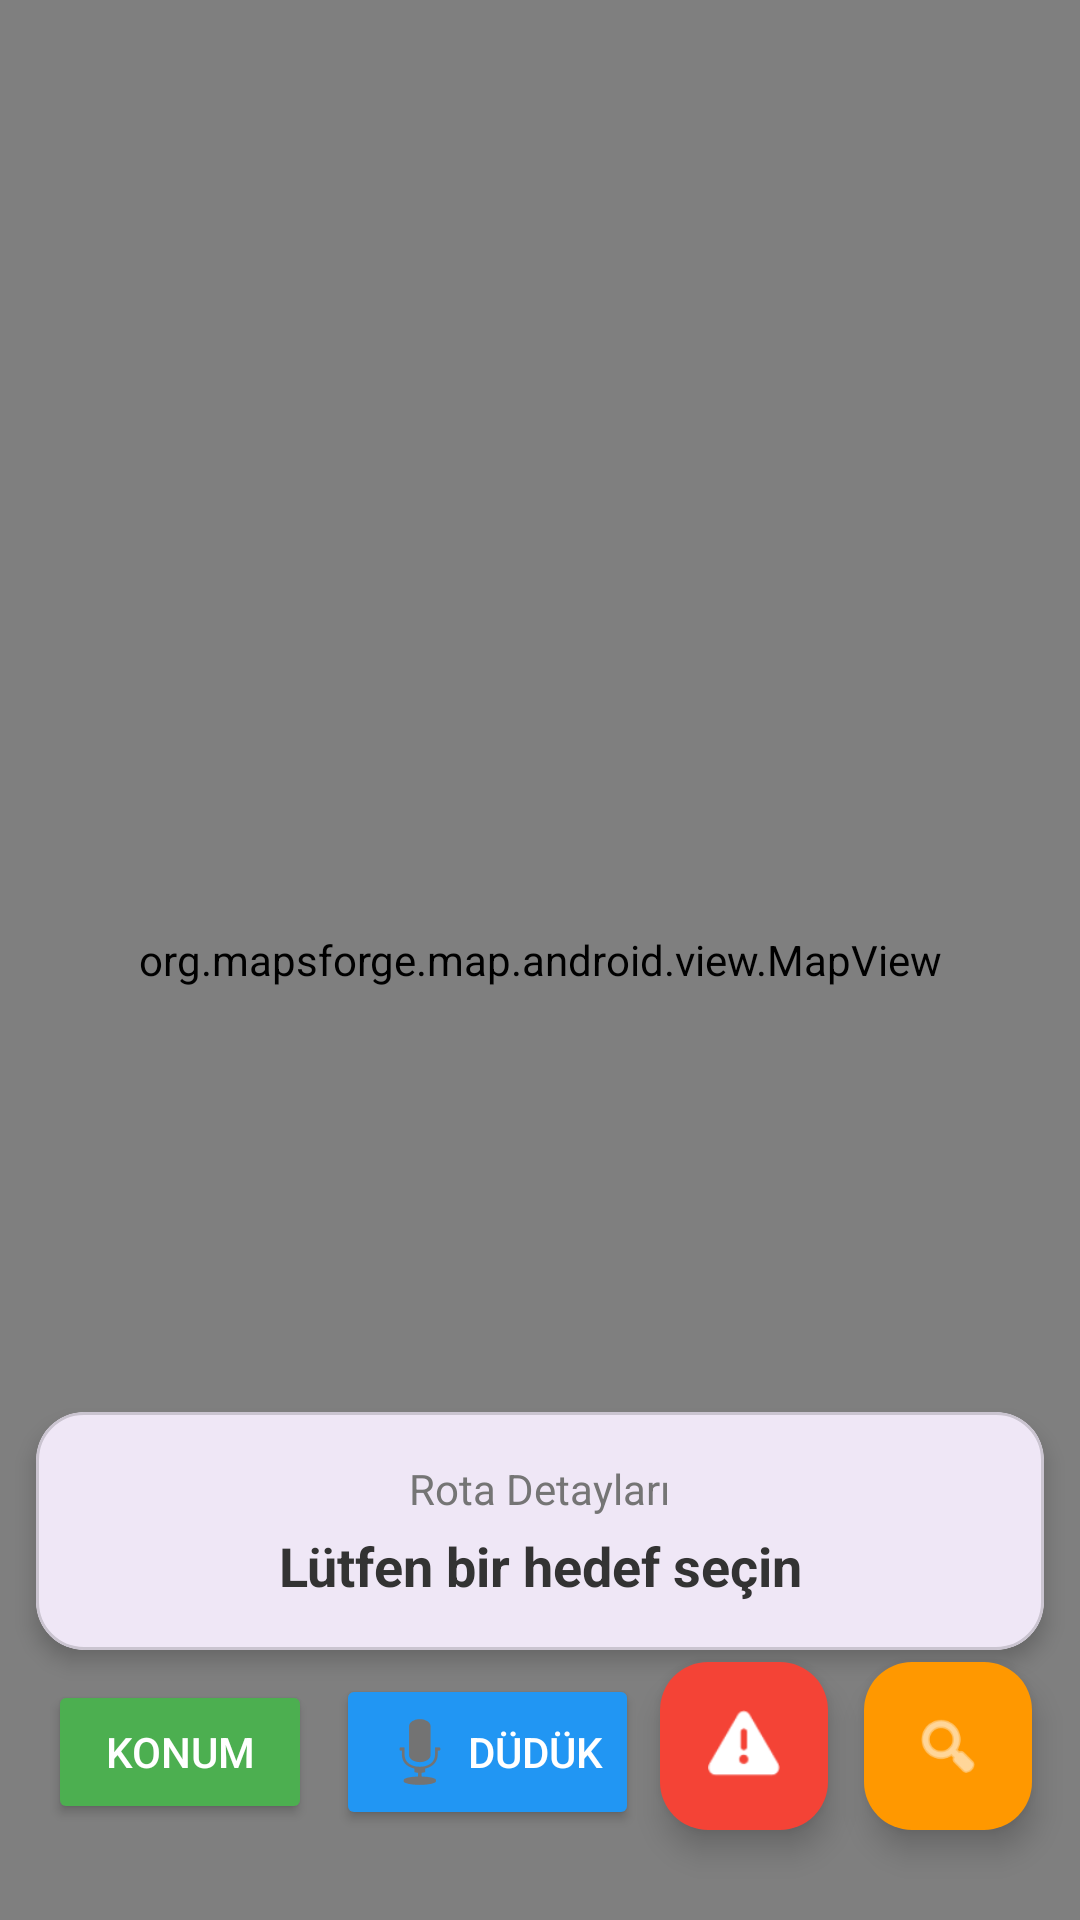

Produce the Android XML layout that renders to this screen, including the resource entries it uses.
<!-- AndroidManifest.xml: application theme Theme.AcilRota -->
<!-- res/layout/activity_main.xml -->
<?xml version="1.0" encoding="utf-8"?>
<RelativeLayout xmlns:android="http://schemas.android.com/apk/res/android"
    xmlns:app="http://schemas.android.com/apk/res-auto"
    android:layout_width="match_parent"
    android:layout_height="match_parent"
    android:layout_marginTop="35dp"
    android:layout_marginBottom="40dp">

    
    <org.mapsforge.map.android.view.MapView
        android:id="@+id/mapView"
        android:layout_width="match_parent"
        android:layout_height="match_parent" />

    
    <com.google.android.material.card.MaterialCardView
        android:id="@+id/cardRouteInfo"
        android:layout_width="match_parent"
        android:layout_height="wrap_content"
        android:layout_alignParentBottom="true"
        android:layout_marginHorizontal="12dp"
        android:layout_marginBottom="90dp"
        android:elevation="4dp"
        app:cardCornerRadius="16dp"
        app:cardElevation="4dp">

        <LinearLayout
            android:layout_width="match_parent"
            android:layout_height="wrap_content"
            android:orientation="vertical"
            android:padding="16dp"
            android:gravity="center">

            <TextView
                android:id="@+id/tvStatusTitle"
                android:layout_width="wrap_content"
                android:layout_height="wrap_content"
                android:text="Rota Detayları"
                android:textSize="14sp"
                android:textColor="#757575" />

            <TextView
                android:id="@+id/tvRouteInfo"
                android:layout_width="match_parent"
                android:layout_height="wrap_content"
                android:layout_marginTop="4dp"
                android:text="Lütfen bir hedef seçin"
                android:textAlignment="center"
                android:textSize="18sp"
                android:textStyle="bold"
                android:textColor="#333333" />
        </LinearLayout>
    </com.google.android.material.card.MaterialCardView>

    
    <LinearLayout
        android:id="@+id/layoutButtons"
        android:layout_width="wrap_content"
        android:layout_height="wrap_content"
        android:layout_alignParentBottom="true"
        android:layout_alignParentStart="true"
        android:layout_marginStart="16dp"
        android:layout_marginBottom="30dp"
        android:orientation="horizontal">

        <Button
            android:id="@+id/btnLocate"
            android:layout_width="wrap_content"
            android:layout_height="wrap_content"
            android:text="Konum"
            android:backgroundTint="#4CAF50"
            android:textColor="#FFFFFF" />

        <Button
            android:id="@+id/btnEnkaz"
            android:layout_width="wrap_content"
            android:layout_height="wrap_content"
            android:layout_marginStart="8dp"
            android:backgroundTint="#2196F3"
            android:text="Düdük"
            android:textColor="#FFFFFF"
            android:drawableStart="@android:drawable/ic_btn_speak_now" />
    </LinearLayout>

    
    <com.google.android.material.floatingactionbutton.FloatingActionButton
        android:id="@+id/btnMenu"
        android:layout_width="wrap_content"
        android:layout_height="wrap_content"
        android:layout_alignParentBottom="true"
        android:layout_alignParentEnd="true"
        android:layout_marginEnd="16dp"
        android:layout_marginBottom="30dp"
        android:backgroundTint="#FF9800"
        android:src="@android:drawable/ic_menu_search"
        android:elevation="8dp"
        app:tint="#FFFFFF" />

    
    <com.google.android.material.floatingactionbutton.FloatingActionButton
        android:id="@+id/btnAcil"
        android:layout_width="wrap_content"
        android:layout_height="wrap_content"
        android:layout_alignParentBottom="true"
        android:layout_marginEnd="12dp"
        android:layout_marginBottom="30dp"
        android:layout_toStartOf="@id/btnMenu"
        android:backgroundTint="#F44336"
        android:elevation="8dp"
        android:src="@android:drawable/ic_dialog_alert"
        app:tint="#FFFFFF" />

    
    <com.google.android.material.floatingactionbutton.ExtendedFloatingActionButton
        android:id="@+id/btnPolice"
        android:layout_width="wrap_content"
        android:layout_height="wrap_content"
        android:layout_above="@id/btnHospital"
        android:layout_alignParentEnd="true"
        android:layout_marginEnd="16dp"
        android:layout_marginBottom="12dp"
        android:text="Polis Bul"
        android:textColor="#FFFFFF"
        android:backgroundTint="#1976D2"
        android:elevation="12dp"
        app:icon="@android:drawable/ic_dialog_map"
        app:iconTint="#FFFFFF"
        android:visibility="gone" />

    
    <com.google.android.material.floatingactionbutton.ExtendedFloatingActionButton
        android:id="@+id/btnHospital"
        android:layout_width="wrap_content"
        android:layout_height="wrap_content"
        android:layout_above="@id/btnMenu"
        android:layout_alignParentEnd="true"
        android:layout_marginEnd="16dp"
        android:layout_marginBottom="12dp"
        android:text="Hastane"
        android:elevation="12dp"
        android:visibility="gone"
        app:icon="@android:drawable/ic_menu_add" />

</RelativeLayout>
<!-- resources referenced by this layout -->
<resources>
  <style name="Theme.AcilRota" parent="Base.Theme.AcilRota" />
  <style name="Base.Theme.AcilRota" parent="Theme.Material3.DayNight.NoActionBar">
          
          
      </style>
</resources>
